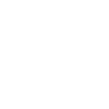
t = 0.00 s
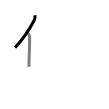
t = 1.50 s
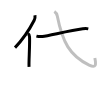
t = 3.25 s
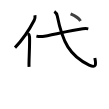
t = 4.75 s
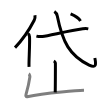
t = 6.50 s
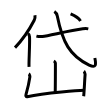
t = 8.00 s

The animated SVG that drew these frames (rendered in a browser with its animation timeline set to each time). Animation: 8 SMIL elements (animate=8); one cycle of 8.00 s.

<svg width="109px" height="109px" viewBox="0 0 px 109px" xmlns="http://www.w3.org/2000/svg" xmlns:xlink="http://www.w3.org/1999/xlink" xml:space="preserve" version="1.1"  baseProfile="full">
<path d="M34.97,15.21c0.22,1.61-0.06,3.71-0.77,5.09c-4.52,8.77-8.85,16.61-19.2,27.29" style="fill:none;stroke:black;stroke-width:3;opacity:0">
  <animate attributeType="CSS" attributeName="opacity" from="0" to="1" begin="0s" dur="1s" repeatCount="0" fill="freeze" />
</path>
<path d="M27.97,33.58c1.22,0.71,1.51,2.21,1.56,3.18c0.44,8.45-0.87,25.11-0.47,30.2" style="fill:none;stroke:black;stroke-width:3;opacity:0">
  <animate attributeType="CSS" attributeName="opacity" from="0" to="1" begin="1s" dur="1s" repeatCount="0" fill="freeze" />
</path>
<path d="M36.41,36.09c1.57,0.4,4.48,0.6,6.04,0.4c6.38-0.79,27.16-5.86,40.34-7.65c2.58-0.35,3.95-0.31,5.51,0.01" style="fill:none;stroke:black;stroke-width:3;opacity:0">
  <animate attributeType="CSS" attributeName="opacity" from="0" to="1" begin="2s" dur="1s" repeatCount="0" fill="freeze" />
</path>
<path d="M54.33,11.54c1.81,1.15,2.47,2.03,2.95,4.44C62.5,42.25,69.75,55.75,89.13,65.1c7,3.38,7.12-0.35,5.71-7.1" style="fill:none;stroke:black;stroke-width:3;opacity:0">
  <animate attributeType="CSS" attributeName="opacity" from="0" to="1" begin="3s" dur="1s" repeatCount="0" fill="freeze" />
</path>
<path d="M70.6,13.96c3.23,1.39,8.41,4.58,9.92,6.97" style="fill:none;stroke:black;stroke-width:3;opacity:0">
  <animate attributeType="CSS" attributeName="opacity" from="0" to="1" begin="4s" dur="1s" repeatCount="0" fill="freeze" />
</path>
<path d="M53.79,61c0.48,0.23,1.5,1.7,1.59,2.15c0.1,0.45-0.06,26.35-0.16,29.18" style="fill:none;stroke:black;stroke-width:3;opacity:0">
  <animate attributeType="CSS" attributeName="opacity" from="0" to="1" begin="5s" dur="1s" repeatCount="0" fill="freeze" />
</path>
<path d="M28.77,73.74c0.56,0.29,1.2,2.53,1.12,3.12c-0.37,2.61-2.34,12.18-3.85,17.48c-0.37,1.3-0.26,2.75,1.11,2.44C46,92.5,81,90.44,83.99,90.37" style="fill:none;stroke:black;stroke-width:3;opacity:0">
  <animate attributeType="CSS" attributeName="opacity" from="0" to="1" begin="6s" dur="1s" repeatCount="0" fill="freeze" />
</path>
<path d="M83.83,71.24c0.39,0.3,1.34,2.76,1.28,3.37c-0.39,3.72-0.77,14.71-1.42,21.64" style="fill:none;stroke:black;stroke-width:3;opacity:0">
  <animate attributeType="CSS" attributeName="opacity" from="0" to="1" begin="7s" dur="1s" repeatCount="0" fill="freeze" />
</path>
</svg>
